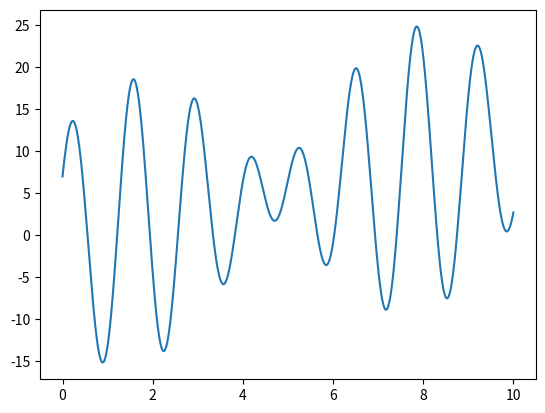

Generate this figure with matplotlib:
##########################
## Ruifeng Hu
## 05-10-2022
## Lexington, MA
## hurufieng.cn@hotmail.com
##########################

##--------------------------------------------
# Using the Genetic Algorithm(GA) to find out
#   the maximum value  of the function f(x)=x+10sin(5x)+7cos(4x)
#   where x in the range [0, 9]
#
#   Ground Truth:  f(x=7.857) = 24.8553627239529
#

##--------------------------------------------
import matplotlib
import  matplotlib.pyplot as plt
import numpy as np

x_max = 9.0  # max value of x
x_min = 0.0  # min calue of 0

## Traget function
def f(x):
    return x+10*np.sin(5*x)+7*np.cos(4*x)

def fitness():
    fitness_value = np.zeros((population_size,))
    individual = np.zeros((population_size,))

    # convert binary to decimal
    for i in range(population_size):
        for j in range(chromosome_size):
            individual[i] = individual[i] + population[i, j] * (2 ** j)

    # calculate fitness
    for i in range(population_size):
        x = x_min + (x_max-x_min)*float(individual[i])/(2**chromosome_size-1) # convert to [x_min,x_max]
        fitness_value[i] = f(x)

    return individual,fitness_value

def selection(index_ranked):
    population_ranked = population[index_ranked,:]
    selected = population_ranked[-int(population_size/2):,:]
    return selected

def crossover(selected_population):
    new_population = np.zeros((population_size,chromosome_size))
    for i in range(0,population_size,2):
        parent_1 = population[i,:]
        r = np.random.randint(int(population_size/2))
        parent_2 = selected_population[r,]

        cross_position = round(np.random.rand() * chromosome_size)
        if (cross_position == 0):
            continue

        # exchange the genes after cross_position
        new_population[i,:] = parent_1
        new_population[i+1,:] = np.concatenate([parent_1[:-cross_position] , parent_2[-cross_position:]])
    return new_population

def mutation(new_population,mutate_rate):
    for i in range(population_size):
        if np.random.rand() < mutate_rate:
            mutate_position = int(np.random.rand() * chromosome_size) # muation location
            if mutate_position == 0:
                continue
            new_population[i, mutate_position] = 1 - new_population[i, mutate_position]
    return new_population

def run_GA(population,population_size,chromosome_size,generation_size,mutate_rate):
    ## Record the generations
    fitness_best = []  # best fitness in each generation
    individual_best = []  # best individual in each generation
    for g in range(generation_size):
        individual, fitness_value = fitness() # calculate the fitness of the individuals in current generation

        ## rank the indiidual based on the fitness_values in a decrease order
        index_ranked = np.argsort(fitness_value)
        individual_ranked = individual[index_ranked] # Rank the individual based on the fitness value
        fitness_ranked = fitness_value[index_ranked]
        fitness_best.append(fitness_ranked[-1])
        x = x_min + (x_max-x_min)*float(individual_ranked[-1])/(2**chromosome_size-1)
        individual_best.append(x)
        print(f'Generation:{g:3d} - Best individual: {x:.4f}, Best fitness: {fitness_ranked[0]:.4f}')

        selected_population = selection(index_ranked) # population selection

        new_population = crossover(selected_population) # chromosome crossover
        population = mutation(new_population, mutate_rate) # gene mutations
    return fitness_best,individual_best

if __name__ == "__main__":
    ## GA parameters
    population_size = 100  # population size
    chromosome_size = 16  # number of gene on chrome.
    generation_size = 500  # generation number
    mutate_rate = 0.001  # mutation rate

    # initialize the population
    population = np.zeros((population_size, chromosome_size))
    for i in range(population_size):
        for j in range(chromosome_size):
            population[i, j] = np.random.randint(0, 2)

    fitness_best, individual_best = run_GA(population,population_size,chromosome_size,generation_size,mutate_rate)

    ## plot ground truth
    fig = plt.figure()
    x = np.linspace(0, 10, 1000)
    y = x+10*np.sin(5*x)+7*np.cos(4*x)
    plt.plot(x, y)
    plt.show()
